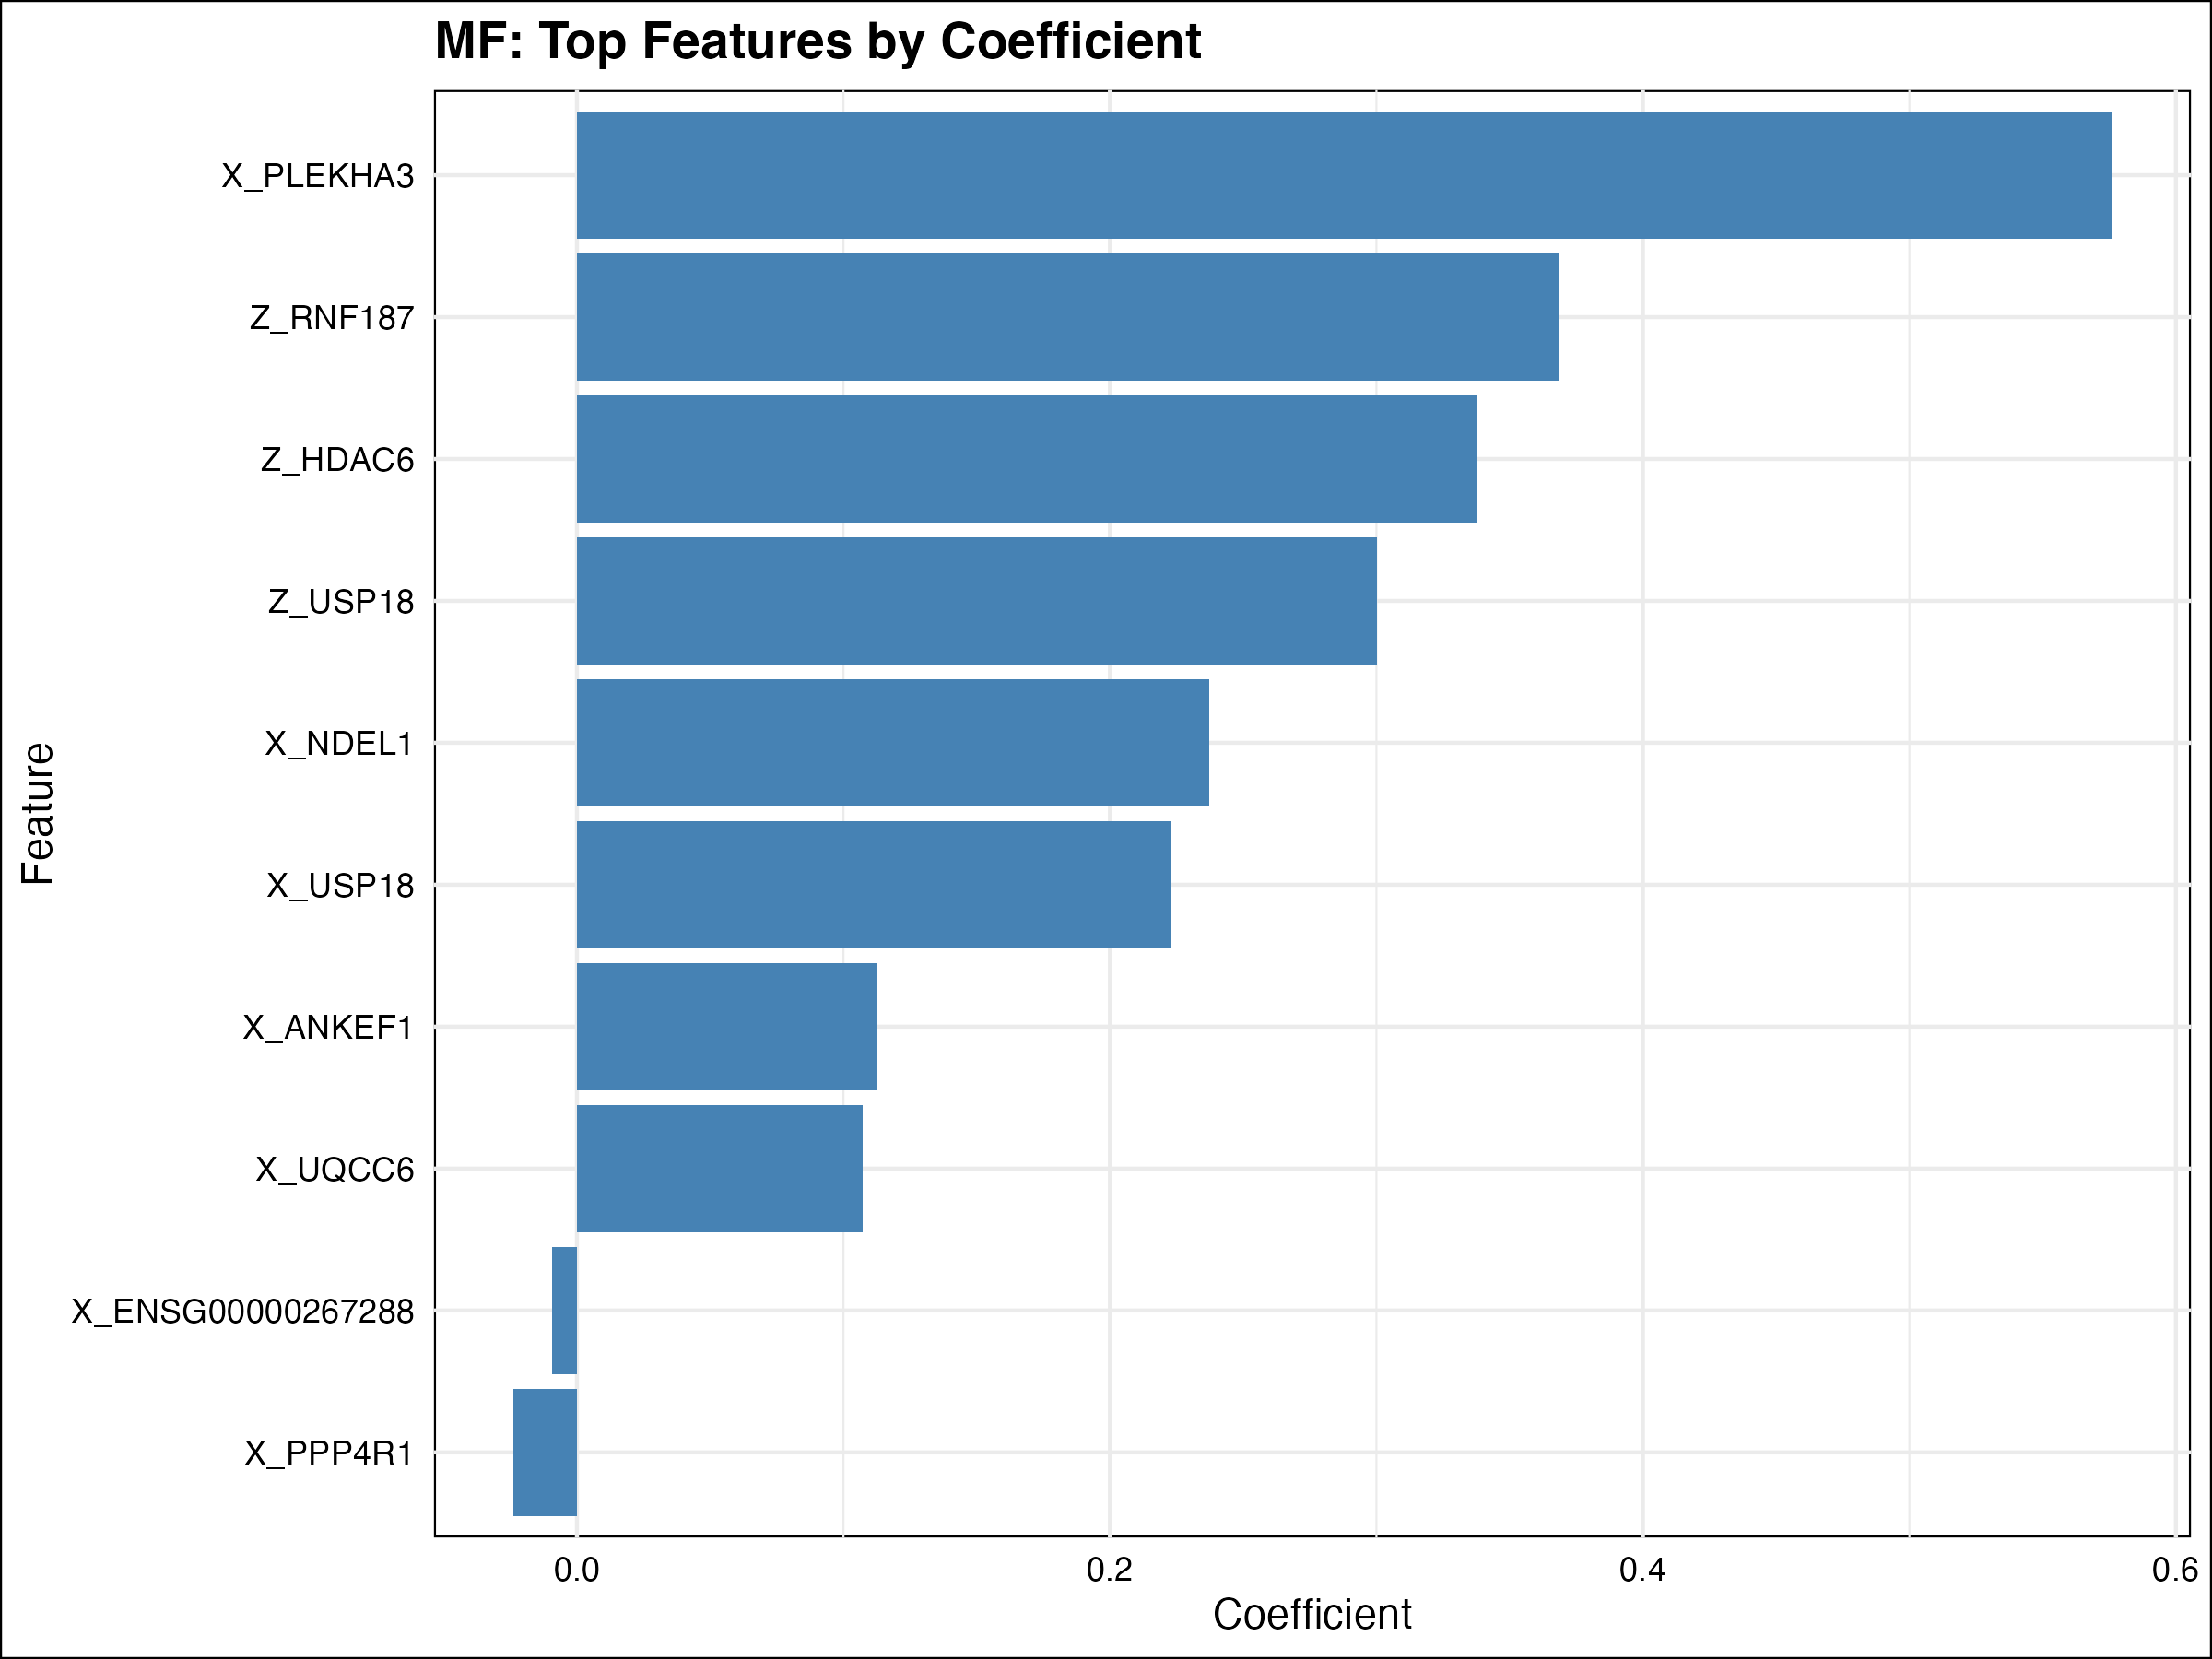

The table this chart was drawn from, first rows:
Feature, Coefficient
X_PLEKHA3, 0.5757
Z_RNF187, 0.3688
Z_HDAC6, 0.3374
Z_USP18, 0.3003
X_NDEL1, 0.2372
X_USP18, 0.2229
X_ANKEF1, 0.1125
X_UQCC6, 0.1074
X_PPP4R1, -0.02369
X_ENSG00000267288, -0.009366
